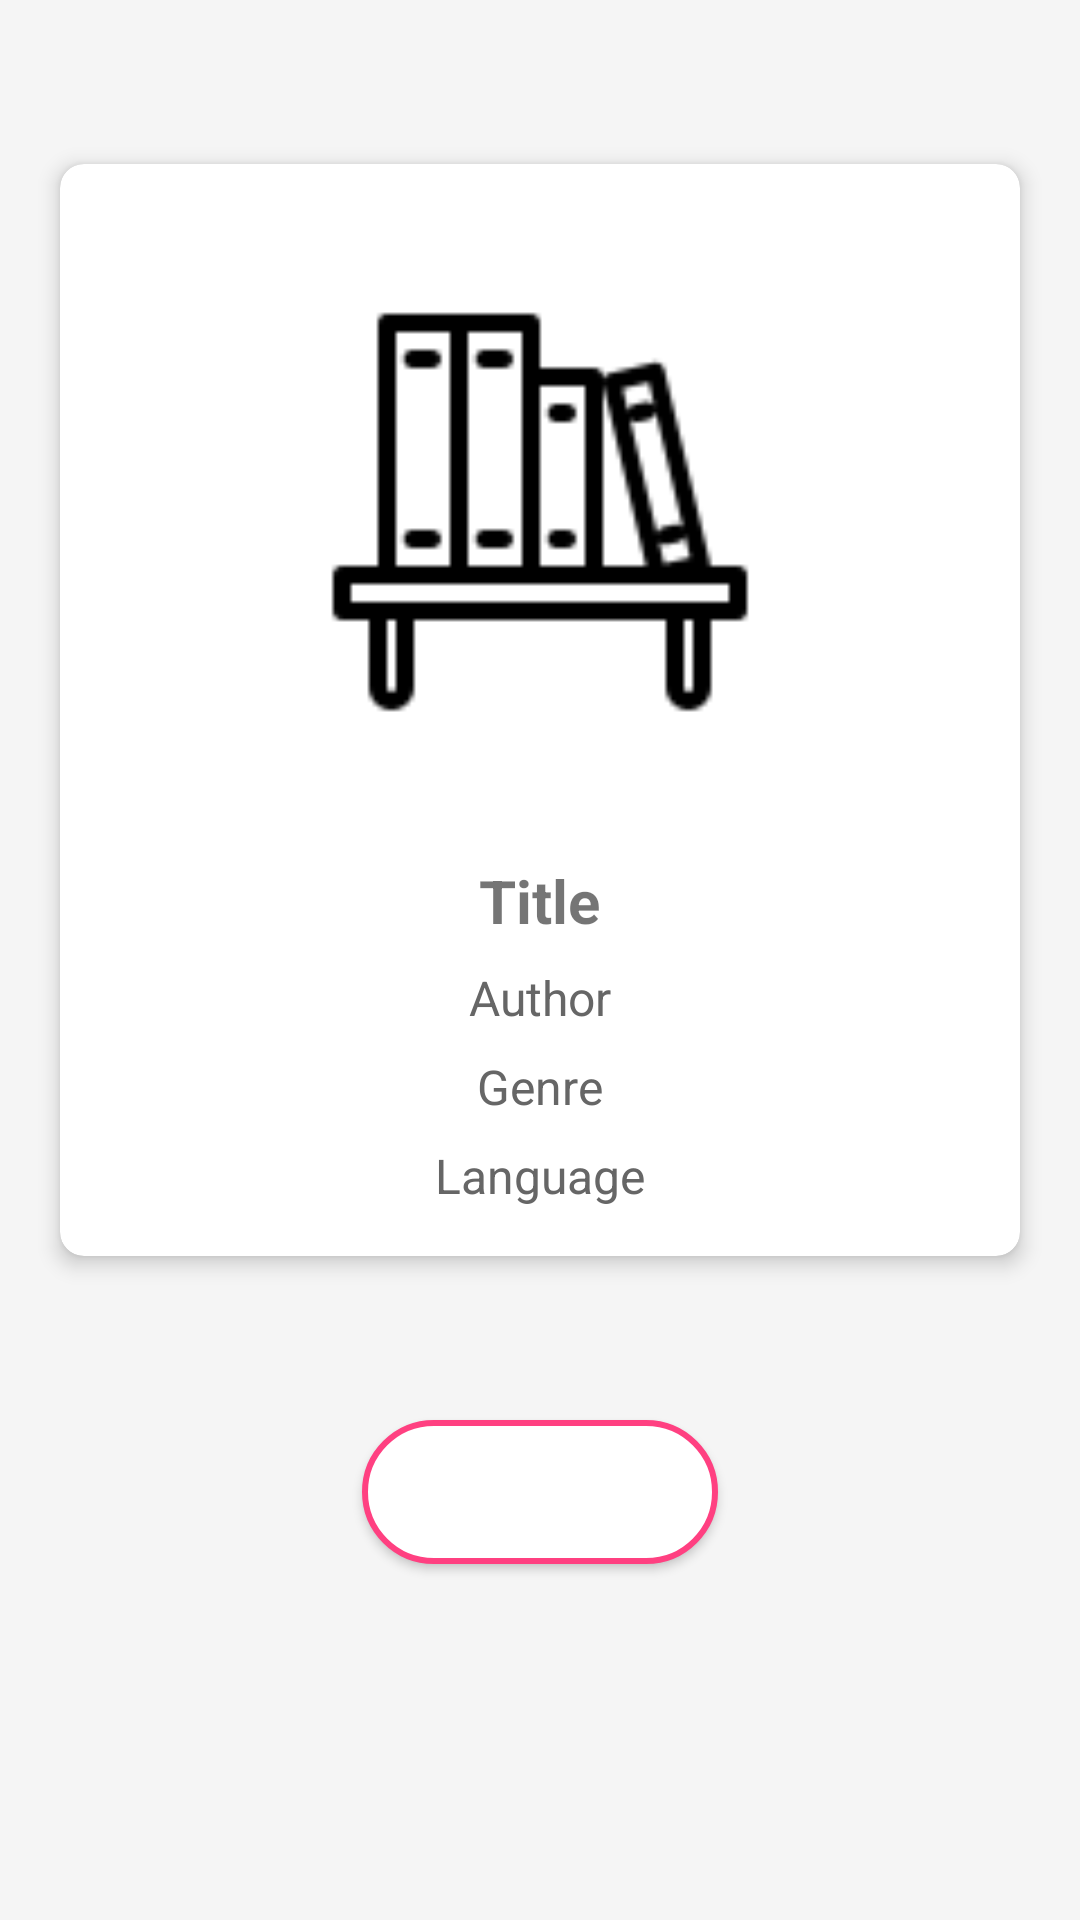

Android layout source for this screen:
<!-- AndroidManifest.xml: application theme AppTheme -->
<!-- res/layout/fragment_show_book_details.xml -->
<?xml version="1.0" encoding="utf-8"?>
<androidx.constraintlayout.widget.ConstraintLayout
    xmlns:android="http://schemas.android.com/apk/res/android"
    xmlns:app="http://schemas.android.com/apk/res-auto"
    android:layout_width="match_parent"
    android:layout_height="match_parent"
    android:gravity="center"
    android:orientation="vertical"
    android:background="#F5F5F5">

    <ProgressBar
        android:id="@+id/progressBar"
        android:layout_width="wrap_content"
        android:layout_height="wrap_content"
        android:layout_gravity="center"
        android:visibility="gone"
        app:layout_constraintTop_toTopOf="parent"
        app:layout_constraintBottom_toBottomOf="parent"
        app:layout_constraintStart_toStartOf="parent"
        app:layout_constraintEnd_toEndOf="parent" />

    <androidx.cardview.widget.CardView
        android:id="@+id/cardView"
        android:layout_width="match_parent"
        android:layout_height="wrap_content"
        app:cardCornerRadius="8dp"
        app:cardElevation="4dp"
        android:layout_margin="20dp"
        app:layout_constraintBottom_toTopOf="@+id/favoriteButton"
        app:layout_constraintEnd_toEndOf="parent"
        app:layout_constraintStart_toStartOf="parent"
        app:layout_constraintTop_toTopOf="parent"
        app:layout_constraintVertical_bias="0.617">

        <LinearLayout
            android:layout_width="match_parent"
            android:layout_height="wrap_content"
            android:orientation="vertical"
            android:gravity="center"
            android:padding="16dp">

            <ImageView
                android:id="@+id/bookImageView"
                android:layout_width="150dp"
                android:layout_height="200dp"
                android:layout_gravity="center"
                android:contentDescription="Book Cover"
                android:src="@drawable/lib_out" />

            <LinearLayout
                android:layout_width="match_parent"
                android:layout_height="wrap_content"
                android:gravity="center"
                android:orientation="vertical">

                <TextView
                    android:id="@+id/titleTextView"
                    android:layout_width="wrap_content"
                    android:layout_height="wrap_content"
                    android:layout_marginTop="16dp"
                    android:text="Title"
                    android:textSize="20sp"
                    android:textStyle="bold" />

                <TextView
                    android:id="@+id/authorTextView"
                    android:layout_width="wrap_content"
                    android:layout_height="wrap_content"
                    android:layout_marginTop="8dp"
                    android:text="Author"
                    android:textColor="#666666"
                    android:textSize="16sp" />

                <TextView
                    android:id="@+id/genreTextView"
                    android:layout_width="wrap_content"
                    android:layout_height="wrap_content"
                    android:layout_marginTop="8dp"
                    android:text="Genre"
                    android:textColor="#666666"
                    android:textSize="16sp" />

                <TextView
                    android:id="@+id/languageTextView"
                    android:layout_width="wrap_content"
                    android:layout_height="wrap_content"
                    android:layout_marginTop="8dp"
                    android:text="Language"
                    android:textColor="#666666"
                    android:textSize="16sp" />
            </LinearLayout>
        </LinearLayout>
    </androidx.cardview.widget.CardView>

    <Button
        android:id="@+id/favoriteButton"
        android:layout_width="wrap_content"
        android:layout_height="wrap_content"
        android:layout_marginBottom="84dp"
        android:background="@drawable/custom_button"
        android:text="Add library"
        android:padding="10dp"
        android:textSize="16sp"
        android:textColor="@color/white"
        app:layout_constraintTop_toBottomOf="@+id/cardView"
        app:layout_constraintBottom_toBottomOf="parent"
        app:layout_constraintStart_toStartOf="parent"
        app:layout_constraintEnd_toEndOf="parent" />
</androidx.constraintlayout.widget.ConstraintLayout>
<!-- resources referenced by this layout -->
<resources>
  <color name="white">#FFFFFFFF</color>
  <!-- drawable custom_button (drawable) -->
  <?xml version="1.0" encoding="utf-8"?>
  <shape xmlns:android="http://schemas.android.com/apk/res/android" android:shape="rectangle" android:padding="10dp" >
      <solid android:color="#FFFFFFFF"/>
      <corners android:radius="100dp"/>
      <stroke android:color="@color/main_color" android:width="2dp"/>
  
  </shape>
  <!-- drawable lib_out: png bitmap (drawable, 1700 bytes) -->
  <style name="AppTheme" parent="Theme.MaterialComponents.Light.NoActionBar">
          
          
          <item name="colorPrimary">#FF4081</item>
          <item name="colorPrimaryDark">#FF4081</item>
          <item name="colorAccent">#FF4081</item>
          <item name="colorControlNormal">#FF8C00</item>
          <item name="colorControlHighlight">#FF0025</item>
          <item name="colorControlActivated">#FF4081</item>
          <item name="colorButtonNormal">@color/white</item>
  
          
          <item name="android:colorBackground">@color/colorPrimary</item>
  
          
          <item name="android:textColorPrimary">@android:color/black</item>
          <item name="android:textColorSecondary">@android:color/white</item>
  
  
          <item name="windowActionBar">false</item>
          <item name="windowNoTitle">true</item>
          <item name="bottomNavigationStyle">@style/BottomNavigationView</item>
          <item name="textInputStyle">@style/MyTextInputLayout</item>
  
      </style>
  <color name="main_color">#FF4081</color>
  <color name="colorPrimary">#7E7E81</color>
  <style name="BottomNavigationView" parent="Widget.Design.BottomNavigationView">
          <item name="android:background">@color/main_color</item>
      </style>
  <style name="MyTextInputLayout" parent="Widget.MaterialComponents.TextInputLayout.OutlinedBox">
          <item name="boxStrokeColor">@color/main_color</item>
      </style>
</resources>
